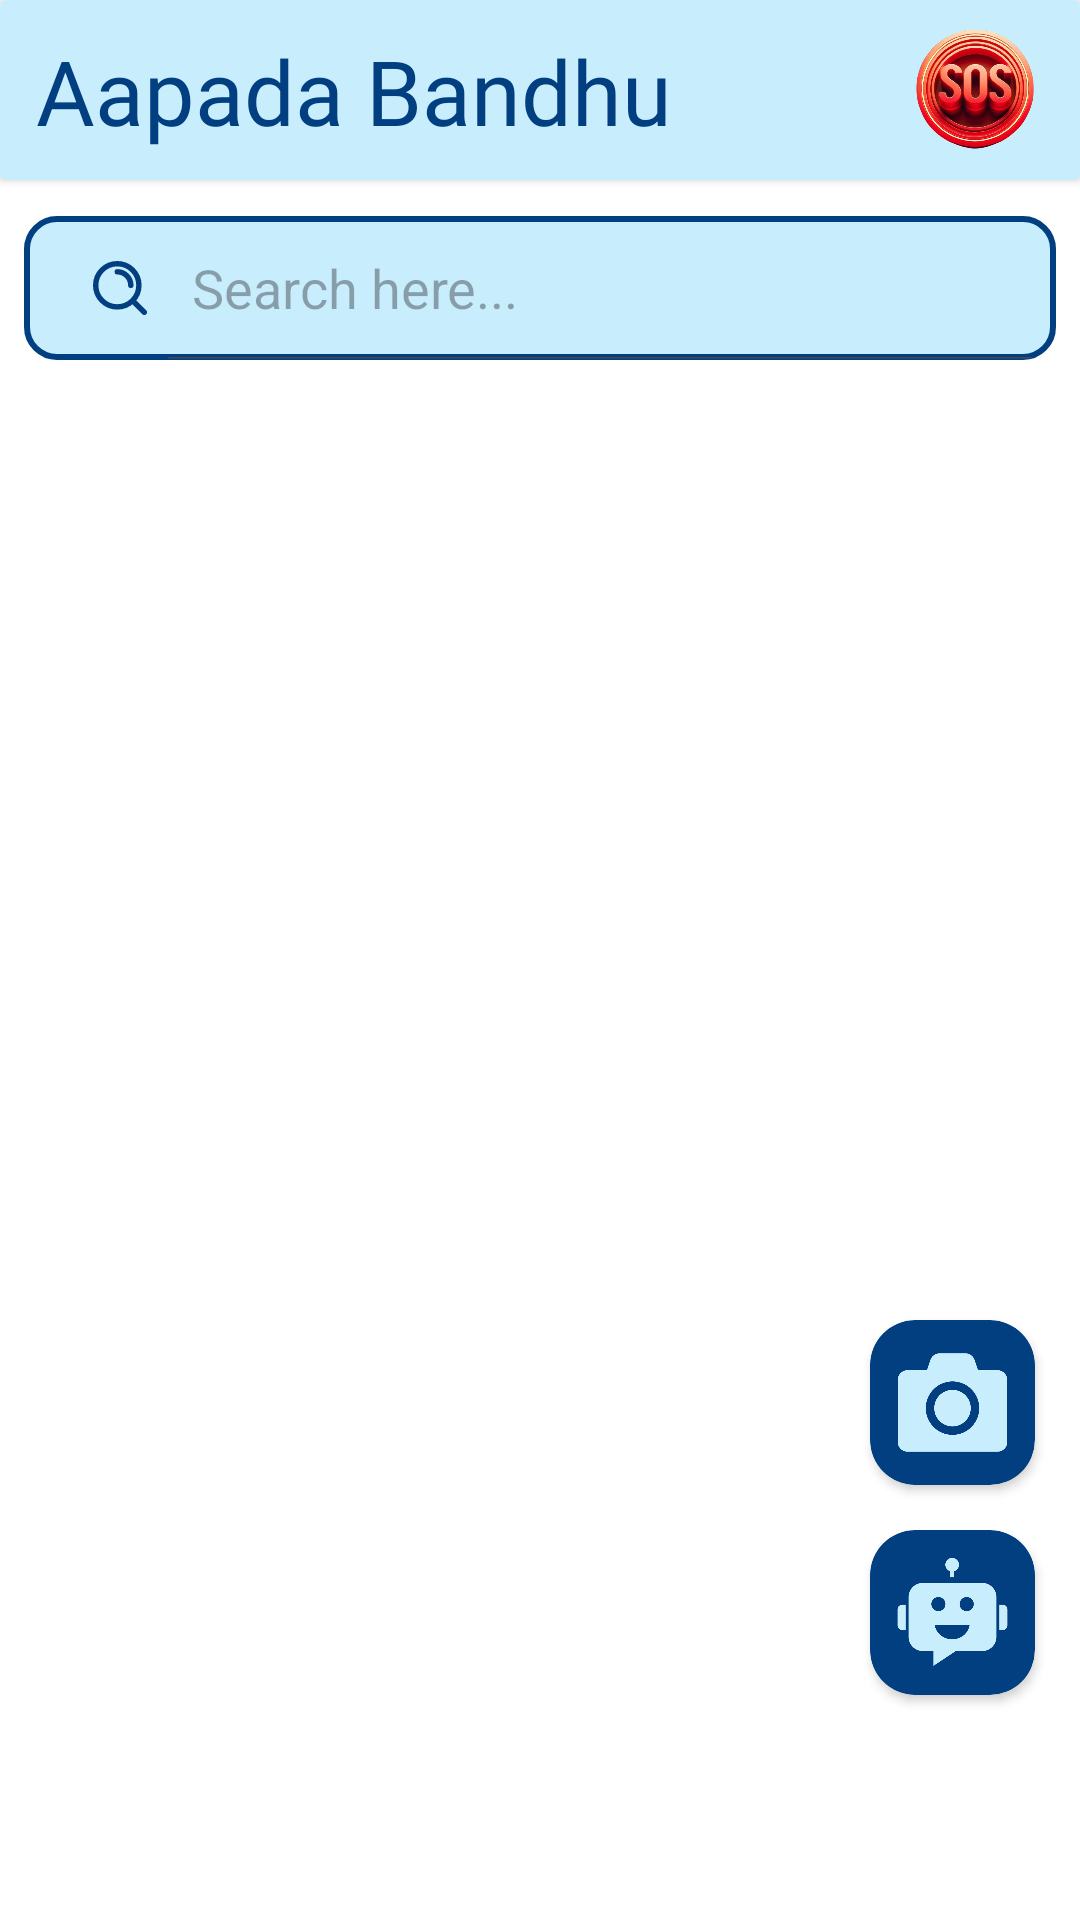

Here is an Android app screen rendered from its layout file. Give the layout XML and the strings, colors and styles it references.
<!-- AndroidManifest.xml: application theme Theme.AapadaBandhu -->
<!-- res/layout/fragment_home.xml -->
<?xml version="1.0" encoding="utf-8"?>
<androidx.constraintlayout.widget.ConstraintLayout xmlns:android="http://schemas.android.com/apk/res/android"
    xmlns:app="http://schemas.android.com/apk/res-auto"
    xmlns:tools="http://schemas.android.com/tools"
    android:layout_width="match_parent"
    android:layout_height="match_parent"
    android:background="@color/white"
    tools:context=".fragments.HomeFragment">

    <androidx.cardview.widget.CardView
        android:id="@+id/cardView"
        android:layout_width="match_parent"
        android:layout_height="wrap_content"
        android:elevation="20dp"
        app:layout_constraintEnd_toEndOf="parent"
        app:layout_constraintStart_toStartOf="parent"
        app:layout_constraintTop_toTopOf="parent">

        <androidx.constraintlayout.widget.ConstraintLayout
            android:layout_width="match_parent"
            android:layout_height="60dp"
            android:background="@color/light_blue"
            app:layout_constraintEnd_toEndOf="parent"
            app:layout_constraintStart_toStartOf="parent"
            app:layout_constraintTop_toTopOf="parent">

            <TextView
                android:id="@+id/textView5"
                android:layout_width="wrap_content"
                android:layout_height="wrap_content"
                android:layout_marginStart="12dp"
                android:fontFamily="@font/poppins_bold"
                android:text="Aapada Bandhu"
                android:textColor="@color/dark_blue"
                android:textSize="30dp"
                app:layout_constraintBottom_toBottomOf="parent"
                app:layout_constraintStart_toStartOf="parent"
                app:layout_constraintTop_toTopOf="parent" />

            <ImageView
                android:id="@+id/sos"
                android:layout_width="50dp"
                android:layout_height="50dp"
                android:layout_marginEnd="10dp"
                android:src="@drawable/sos"
                app:layout_constraintBottom_toBottomOf="parent"
                app:layout_constraintEnd_toEndOf="parent"
                app:layout_constraintTop_toTopOf="parent" />
        </androidx.constraintlayout.widget.ConstraintLayout>
    </androidx.cardview.widget.CardView>

    <androidx.constraintlayout.widget.ConstraintLayout
        android:id="@+id/constraintLayout"
        android:layout_width="match_parent"
        android:layout_height="wrap_content"
        app:layout_constraintEnd_toEndOf="parent"
        app:layout_constraintHorizontal_bias="0.0"
        app:layout_constraintStart_toStartOf="parent"
        app:layout_constraintTop_toBottomOf="@+id/cardView">

        <SearchView
            android:id="@+id/searchView"
            android:layout_width="0dp"
            android:layout_height="wrap_content"
            android:layout_marginStart="8dp"
            android:layout_marginTop="12dp"
            android:layout_marginEnd="8dp"
            android:background="@drawable/search_view_shape"
            android:iconifiedByDefault="false"
            android:imeOptions="actionSearch"
            android:inputType="text"
            android:queryHint="Search here..."
            android:searchIcon="@drawable/search"
            app:layout_constraintEnd_toEndOf="parent"
            app:layout_constraintStart_toStartOf="parent"
            app:layout_constraintTop_toTopOf="parent" />

        <androidx.recyclerview.widget.RecyclerView
            android:id="@+id/recyclerHeadlines"
            android:layout_width="0dp"
            android:layout_height="wrap_content"
            android:layout_marginStart="8dp"
            android:layout_marginTop="12dp"
            android:layout_marginEnd="8dp"
            app:layout_constraintEnd_toEndOf="parent"
            app:layout_constraintStart_toStartOf="parent"
            app:layout_constraintTop_toBottomOf="@+id/searchView"
            tools:listitem="@layout/news_item" />

        <include
            android:id="@+id/itemHeadlinesError"
            layout="@layout/item_error"
            android:layout_width="match_parent"
            android:layout_height="wrap_content"
            android:layout_margin="16dp"
            android:visibility="invisible"
            app:layout_constraintBottom_toBottomOf="parent"
            app:layout_constraintEnd_toEndOf="parent"
            app:layout_constraintHorizontal_bias="0.5"
            app:layout_constraintStart_toStartOf="parent"
            app:layout_constraintTop_toTopOf="parent" />

        <ProgressBar
            android:id="@+id/paginationProgressBar"
            style="?attr/progressBarStyle"
            android:layout_width="wrap_content"
            android:layout_height="wrap_content"
            android:background="@android:color/transparent"
            android:visibility="invisible"
            app:layout_constraintBottom_toBottomOf="parent"
            app:layout_constraintEnd_toEndOf="parent"
            app:layout_constraintStart_toStartOf="parent" />

    </androidx.constraintlayout.widget.ConstraintLayout>

    <androidx.cardview.widget.CardView
        android:id="@+id/ReportButton"
        android:layout_width="wrap_content"
        android:layout_height="wrap_content"
        android:layout_marginBottom="15dp"
        android:backgroundTint="@color/dark_blue"
        android:clickable="true"
        android:elevation="100dp"
        android:focusable="true"
        app:cardCornerRadius="15dp"
        app:layout_constraintBottom_toTopOf="@+id/ChatbotButton"
        app:layout_constraintEnd_toEndOf="@+id/ChatbotButton">

        <ImageView
            android:layout_width="55dp"
            android:layout_height="55dp"
            android:layout_gravity="center"
            android:padding="5dp"
            android:src="@drawable/camera_btn" />
    </androidx.cardview.widget.CardView>
    <androidx.cardview.widget.CardView
        android:id="@+id/ChatbotButton"
        android:layout_width="wrap_content"
        android:layout_height="wrap_content"
        android:layout_marginEnd="15dp"
        android:layout_marginBottom="75dp"
        android:clickable="true"
        android:focusable="true"
        android:elevation="100dp"
        app:cardCornerRadius="15dp"
        android:backgroundTint="@color/dark_blue"
        app:layout_constraintBottom_toBottomOf="parent"
        app:layout_constraintEnd_toEndOf="parent">
        <ImageView
            android:layout_width="55dp"
            android:layout_height="55dp"
            android:layout_gravity="center"
            android:src="@drawable/chatbot"
            android:padding="5dp"/>
    </androidx.cardview.widget.CardView>


</androidx.constraintlayout.widget.ConstraintLayout>
<!-- res/layout/news_item.xml (included above) -->
<?xml version="1.0" encoding="utf-8"?>
<androidx.cardview.widget.CardView xmlns:android="http://schemas.android.com/apk/res/android"
    xmlns:app="http://schemas.android.com/apk/res-auto"
    xmlns:tools="http://schemas.android.com/tools"
    android:layout_width="match_parent"
    android:layout_height="wrap_content"
    android:layout_marginBottom="8dp"
    android:elevation="15dp"
    android:outlineAmbientShadowColor="@color/dark_blue"
    app:cardCornerRadius="10dp">

    <androidx.constraintlayout.widget.ConstraintLayout
        android:layout_width="match_parent"
        android:layout_height="wrap_content"
        android:background="@color/light_blue">

        <ImageView
            android:id="@+id/articleImage"
            android:layout_width="160dp"
            android:layout_height="100dp"
            android:layout_marginStart="5dp"
            android:layout_marginTop="5dp"
            android:textAlignment="center"
            app:layout_constraintStart_toStartOf="parent"
            app:layout_constraintTop_toTopOf="parent"
            app:srcCompat="@drawable/earthquake" />

        <TextView
            android:id="@+id/articleTitle"
            android:layout_width="0dp"
            android:layout_height="wrap_content"
            android:layout_marginStart="16dp"
            android:layout_marginTop="2dp"
            android:layout_marginEnd="5dp"
            android:fontFamily="@font/poppins_medium"
            android:text="Earthquake"
            android:textColor="@color/dark_blue"
            android:textSize="16sp"
            app:layout_constraintEnd_toEndOf="parent"
            app:layout_constraintStart_toEndOf="@+id/articleImage"
            app:layout_constraintTop_toTopOf="@+id/articleImage" />

        <TextView
            android:id="@+id/articleDescription"
            android:layout_width="0dp"
            android:layout_height="0dp"
            android:fontFamily="@font/poppins"
            android:maxLines="2"
            android:text="Earthquake of scale 7 hits the foothills of shiwaliks "
            android:textColor="@color/dark_blue"
            android:textSize="14sp"
            app:layout_constraintBottom_toTopOf="@+id/articleDateTime"
            app:layout_constraintEnd_toEndOf="@+id/articleTitle"
            app:layout_constraintStart_toStartOf="@+id/articleTitle"
            app:layout_constraintTop_toBottomOf="@+id/articleTitle"
            app:layout_constraintVertical_bias="0.3" />

        <TextView
            android:id="@+id/articleSource"
            android:layout_width="wrap_content"
            android:layout_height="wrap_content"
            android:layout_marginTop="20dp"
            android:layout_marginBottom="2dp"
            android:fontFamily="@font/poppins"
            android:text="Zee News"
            android:textColor="@color/dark_blue"
            app:layout_constraintBottom_toBottomOf="parent"
            app:layout_constraintStart_toStartOf="@+id/articleImage"
            app:layout_constraintTop_toBottomOf="@+id/articleImage" />

        <TextView
            android:id="@+id/articleDateTime"
            android:layout_width="wrap_content"
            android:layout_height="wrap_content"
            android:layout_marginEnd="5dp"
            android:fontFamily="@font/poppins"
            android:text="16/03/2001 Kurukshetra"
            android:textColor="@color/dark_blue"
            app:layout_constraintBottom_toBottomOf="@+id/articleSource"
            app:layout_constraintEnd_toEndOf="parent" />
    </androidx.constraintlayout.widget.ConstraintLayout>
</androidx.cardview.widget.CardView>
<!-- res/layout/item_error.xml (included above) -->
<?xml version="1.0" encoding="utf-8"?>
<androidx.cardview.widget.CardView
    xmlns:android="http://schemas.android.com/apk/res/android"
    xmlns:app="http://schemas.android.com/apk/res-auto"
    android:layout_width="match_parent"
    android:layout_height="wrap_content"
    android:orientation="horizontal"
    app:cardCornerRadius="10dp">
    <LinearLayout
        android:layout_width="match_parent"
        android:layout_height="wrap_content">
        <TextView
            android:id="@+id/errorText"
            android:layout_width="0dp"
            android:layout_height="wrap_content"
            android:layout_margin="16dp"
            android:layout_weight="2"
            android:textSize="16sp"
            android:gravity="center_horizontal"
            android:text="No Internet"
            android:textAlignment="center" />
        <Button
            android:id="@+id/retryButton"
            android:layout_width="0dp"
            android:layout_height="wrap_content"
            android:layout_margin="16dp"
            android:layout_weight="1"
            android:textColor="@color/white"
            android:textSize="16sp"
            android:text="Retry" />
    </LinearLayout>
</androidx.cardview.widget.CardView>
<!-- resources referenced by this layout -->
<resources>
  <color name="dark_blue">#023f81</color>
  <color name="light_blue">#c8edfd</color>
  <color name="white">#FFFFFFFF</color>
  <!-- drawable camera_btn: png bitmap (drawable, 12300 bytes) -->
  <!-- drawable chatbot: png bitmap (drawable, 11269 bytes) -->
  <!-- drawable search (drawable) -->
  <?xml version="1.0" encoding="utf-8"?>
  <vector xmlns:android="http://schemas.android.com/apk/res/android"
      android:width="18dp"
      android:height="18dp"
      android:viewportWidth="20"
      android:viewportHeight="20">
      <path
          android:pathData="M19,19L14.65,14.65M9,4C11.761,4 14,6.239 14,9M17,9C17,13.418 13.418,17 9,17C4.582,17 1,13.418 1,9C1,4.582 4.582,1 9,1C13.418,1 17,4.582 17,9Z"
          android:strokeLineJoin="round"
          android:strokeWidth="2"
          android:fillColor="#00000000"
          android:strokeColor="@color/dark_blue"
          android:strokeLineCap="round"/>
  </vector>
  <!-- drawable search_view_shape (drawable) -->
  <?xml version="1.0" encoding="utf-8"?>
  <shape xmlns:android="http://schemas.android.com/apk/res/android">
      <solid android:color="@color/light_blue"/>
      <corners android:radius="10dp"/>
      <stroke android:color="@color/dark_blue" android:width="2dp"/>
  </shape>
  <!-- drawable sos: png bitmap (drawable, 287393 bytes) -->
  <style name="Theme.AapadaBandhu" parent="Base.Theme.AapadaBandhu" />
  <style name="Base.Theme.AapadaBandhu" parent="Theme.Material3.DayNight.NoActionBar">
          <item name="android:statusBarColor">@color/black</item>
          
          <item name="colorPrimary">@color/dark_blue</item>
          <item name="colorPrimaryVariant">@color/dark_blue</item>
          <item name="colorOnPrimary">@color/dark_blue</item>
          
          <item name="colorSecondary">@color/light_blue</item>
          <item name="colorSecondaryVariant">@color/light_blue</item>
          <item name="colorOnSecondary">@color/dark_blue</item>
      </style>
  <color name="black">#FF000000</color>
</resources>
